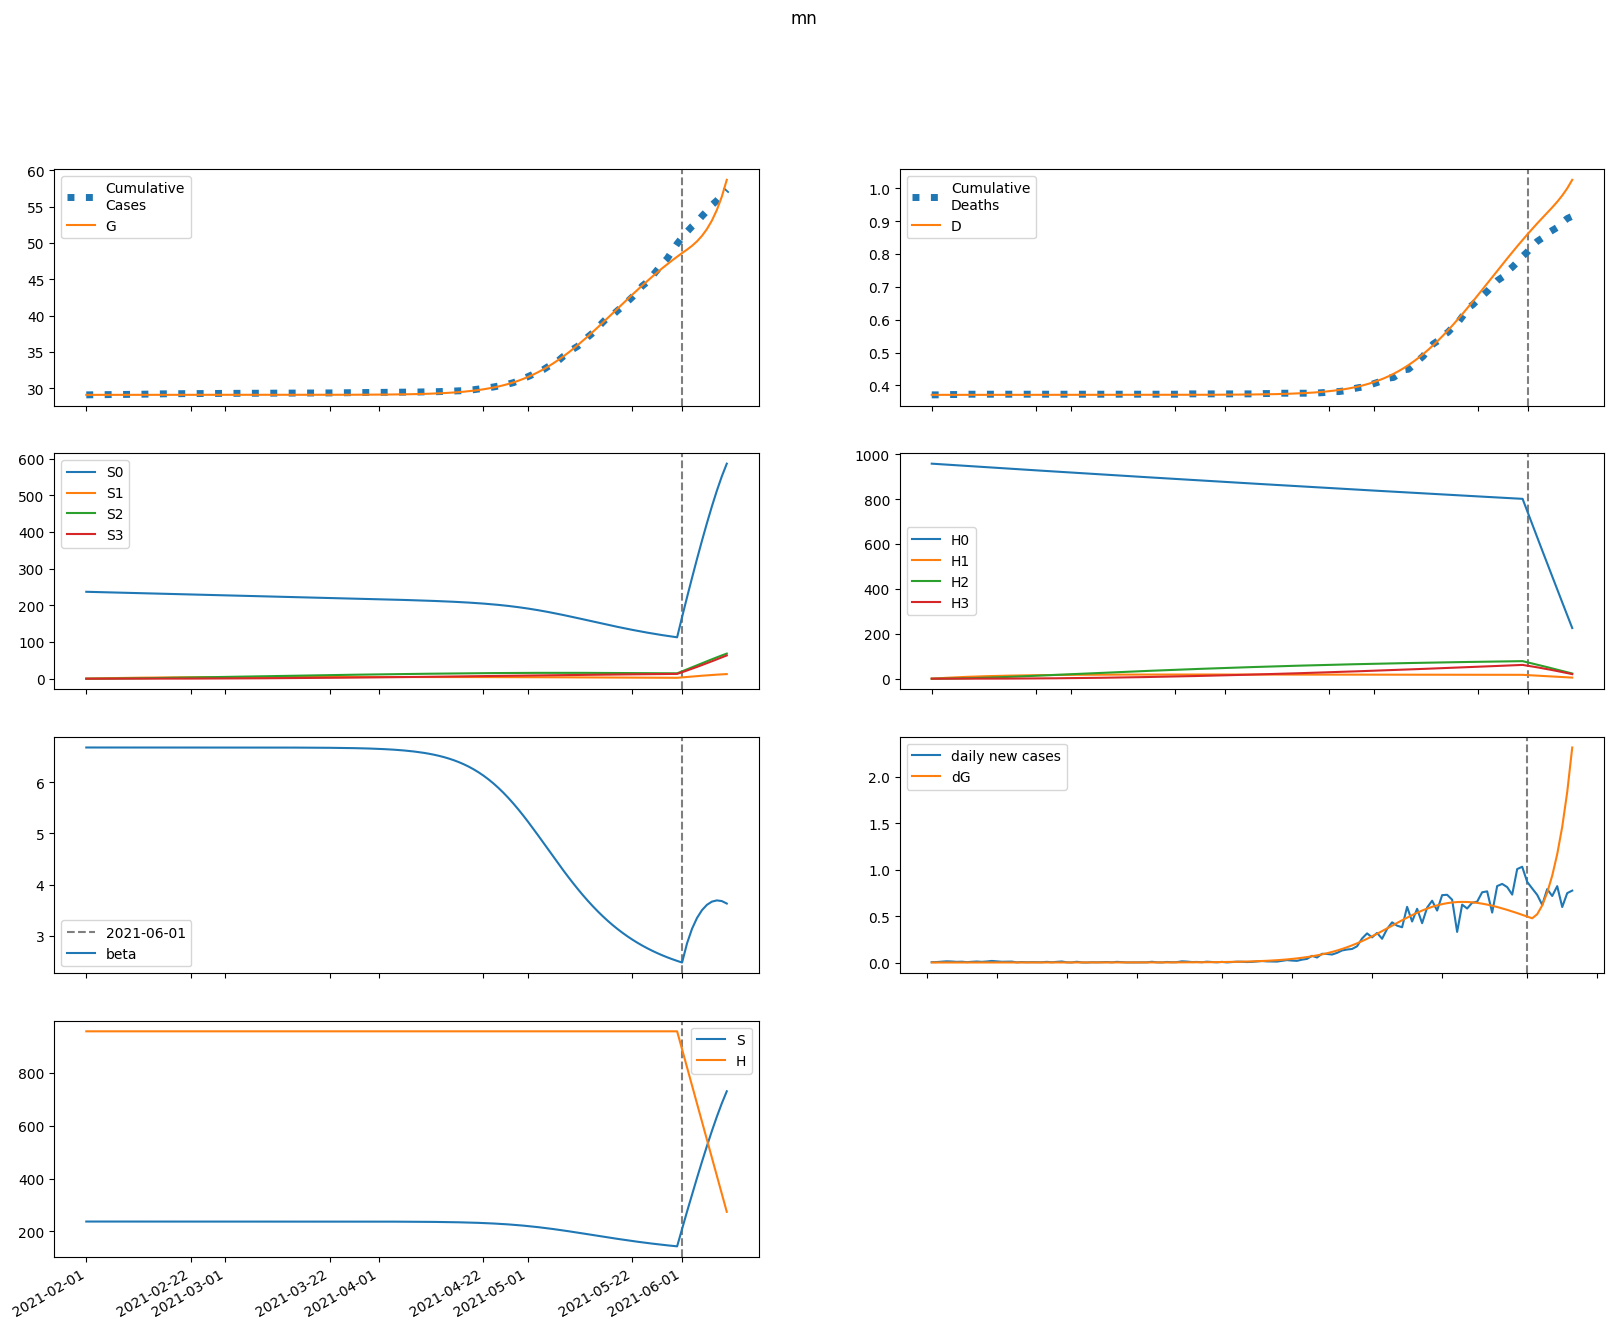

The table this chart was drawn from, first rows:
series, 2021-02-01, 2021-02-02, 2021-02-03, 2021-02-04, 2021-02-05, 2021-02-06, 2021-02-07, 2021-02-08, 2021-02-09, 2021-02-10, 2021-02-11, 2021-02-12, 2021-02-13, 2021-02-14, 2021-02-15, 2021-02-16, 2021-02-17, 2021-02-18, 2021-02-19, 2021-02-20, 2021-02-21, 2021-02-22, 2021-02-23
S, 236982, 236982, 236982, 236982, 236982, 236982, 236982, 236982, 236982, 236982, 236982, 236982, 236982, 236982, 236982, 236981, 236981, 236981, 236981, 236981, 236981, 236981, 236981
E, 0.02541, 0.01994, 0.01902, 0.02034, 0.02296, 0.02651, 0.03087, 0.03608, 0.04222, 0.04944, 0.0579, 0.06782, 0.07944, 0.09304, 0.109, 0.1276, 0.1494, 0.1749, 0.2048, 0.2397, 0.2805, 0.3283, 0.3842
I, 0.0, 0.001241, 0.001899, 0.002345, 0.002742, 0.003166, 0.003655, 0.004233, 0.004918, 0.005728, 0.006685, 0.007812, 0.009137, 0.01069, 0.01252, 0.01465, 0.01716, 0.02009, 0.02352, 0.02754, 0.03224, 0.03774, 0.04417
A, 0.0, 0.004224, 0.006902, 0.009021, 0.01104, 0.01319, 0.01561, 0.01838, 0.02161, 0.02536, 0.02976, 0.03489, 0.0409, 0.04793, 0.05617, 0.0658, 0.07708, 0.09029, 0.1057, 0.1238, 0.145, 0.1697, 0.1987
IH, 0.0, 0.0, 7.1028421111997e-05, 0.0001419, 0.0002005, 0.0002506, 0.0002983, 0.0003485, 0.0004051, 0.0004707, 0.0005478, 0.0006385, 0.0007455, 0.0008712, 0.001019, 0.001192, 0.001396, 0.001634, 0.001913, 0.00224, 0.002623, 0.00307, 0.003594
IN, 0.0, 0.0, 0.0002445, 0.0005974, 0.001007, 0.00146, 0.001956, 0.002505, 0.003121, 0.003817, 0.004613, 0.005527, 0.006584, 0.00781, 0.009234, 0.01089, 0.01283, 0.01509, 0.01773, 0.02082, 0.02443, 0.02865, 0.03358
D, 371.0, 371.0, 371.0, 371, 371, 371, 371, 371, 371, 371, 371, 371, 371, 371, 371, 371, 371, 371, 371, 371, 371, 371, 371
R, 0.0, 0.0, 0.0006374, 0.001733, 0.003212, 0.005059, 0.007293, 0.009957, 0.01311, 0.01683, 0.02121, 0.02636, 0.0324, 0.03949, 0.04781, 0.05756, 0.069, 0.08239, 0.09809, 0.1165, 0.138, 0.1632, 0.1928
G, 29068, 29068, 29068, 29068, 29068, 29068, 29068, 29068, 29068, 29068, 29068, 29068, 29068, 29068, 29068, 29068, 29068, 29068, 29068, 29068, 29068, 29068, 29068
H, 958142, 958142, 958142, 958142, 958142, 958142, 958142, 958142, 958142, 958142, 958142, 958142, 958142, 958142, 958142, 958142, 958142, 958142, 958142, 958142, 958142, 958142, 958142
S0, 236982, 236626, 236271, 235917, 235563, 235210, 234857, 234505, 234153, 233802, 233451, 233101, 232751, 232402, 232053, 231705, 231357, 231010, 230664, 230318, 229972, 229627, 229282
E0, 0.02541, 0.01994, 0.01901, 0.02032, 0.02292, 0.02642, 0.03073, 0.03588, 0.04194, 0.04905, 0.05738, 0.06714, 0.07855, 0.09191, 0.1075, 0.1258, 0.1472, 0.1721, 0.2014, 0.2355, 0.2754, 0.322, 0.3765
I0, 0.0, 0.001241, 0.001899, 0.002344, 0.002741, 0.003163, 0.003648, 0.004221, 0.004899, 0.005701, 0.006646, 0.007757, 0.009063, 0.01059, 0.01239, 0.01449, 0.01695, 0.01982, 0.02319, 0.02712, 0.03172, 0.0371, 0.04339
A0, 0.0, 0.004224, 0.006902, 0.009021, 0.01104, 0.01318, 0.01559, 0.01834, 0.02154, 0.02526, 0.0296, 0.03467, 0.0406, 0.04753, 0.05564, 0.06512, 0.0762, 0.08917, 0.1043, 0.1221, 0.1428, 0.167, 0.1953
IH0, 0.0, 0.0, 7.1028421111997e-05, 0.0001419, 0.0002005, 0.0002505, 0.000298, 0.0003481, 0.0004042, 0.0004692, 0.0005455, 0.0006352, 0.0007408, 0.0008648, 0.00101, 0.001181, 0.001381, 0.001615, 0.001889, 0.002209, 0.002584, 0.003023, 0.003536
IN0, 0.0, 0.0, 0.0002445, 0.0005974, 0.001007, 0.001459, 0.001955, 0.002503, 0.003117, 0.00381, 0.004601, 0.005508, 0.006556, 0.007769, 0.009178, 0.01082, 0.01273, 0.01496, 0.01755, 0.02059, 0.02414, 0.02828, 0.03312
D0, 371.0, 371.0, 371.0, 371, 371, 371, 371, 371, 371, 371, 371, 371, 371, 371, 371, 371, 371, 371, 371, 371, 371, 371, 371
R0, 0.0, 0.0, 0.0006374, 0.001733, 0.003212, 0.005058, 0.007291, 0.009951, 0.0131, 0.01681, 0.02117, 0.02629, 0.0323, 0.03934, 0.04759, 0.05725, 0.06857, 0.08182, 0.09733, 0.1155, 0.1367, 0.1616, 0.1906
G0, 29068, 29068, 29068, 29068, 29068, 29068, 29068, 29068, 29068, 29068, 29068, 29068, 29068, 29068, 29068, 29068, 29068, 29068, 29068, 29068, 29068, 29068, 29068
H0, 958142, 956705, 955270, 953837, 952406, 950978, 949551, 948127, 946705, 945285, 943867, 942451, 941037, 939626, 938216, 936809, 935404, 934001, 932600, 931201, 929804, 928409, 927017
S1, 0.0, 355.5, 685, 990.5, 1274, 1536, 1779, 2004, 2213, 2406, 2585, 2750, 2904, 3045, 3176, 3298, 3410, 3513, 3609, 3697, 3778, 3853, 3923
E1, 0.0, 0.0, 5.045063754825478e-06, 1.9618198305168084e-05, 4.464021145245252e-05, 8.063688786281832e-05, 0.0001286, 0.0001899, 0.0002668, 0.0003619, 0.0004784, 0.0006202, 0.0007918, 0.0009989, 0.001248, 0.001546, 0.001903, 0.002328, 0.002835, 0.003437, 0.004151, 0.004997, 0.005999
I1, 0.0, 0.0, 0.0, 2.463446348916738e-07, 1.1416237246410691e-06, 3.030995069600178e-06, 6.1975030880214856e-06, 1.0898598658160992e-05, 1.7400434503821557e-05, 2.6003279438748533e-05, 3.706028631289421e-05, 5.099280567326726e-05, 6.830466481777935e-05, 8.959701777256902e-05, 0.0001156, 0.0001471, 0.0001852, 0.000231, 0.0002859, 0.0003516, 0.00043, 0.0005233, 0.0006342
A1, 0.0, 0.0, 0.0, 8.386408836287231e-07, 3.9732206104325394e-06, 1.0794192892843539e-05, 2.256958947911064e-05, 4.0534038791531234e-05, 6.598839946015462e-05, 0.0001004, 0.0001454, 0.000203, 0.0002754, 0.0003655, 0.0004764, 0.0006119, 0.0007766, 0.0009757, 0.001215, 0.001503, 0.001848, 0.002259, 0.002749
IH1, 0.0, 0.0, 0.0, 0.0, 1.4103415477833802e-08, 7.194482675351785e-08, 2.0712352859736602e-07, 4.515342196598431e-07, 8.348103371847889e-07, 1.3860275421435089e-06, 2.1359541970255687e-06, 3.1191767726052276e-06, 4.375969088626118e-06, 5.953982698063913e-06, 7.909886434845389e-06, 1.0311076128754698e-05, 1.3237555670916988e-05, 1.6784074217080046e-05, 2.106259523552207e-05, 2.620517091376249e-05, 3.2367298727209876e-05, 3.973184451216746e-05, 4.85136273848379e-05
IN1, 0.0, 0.0, 0.0, 0.0, 4.85514542983755e-08, 2.6930888289079e-07, 8.431483249240375e-07, 1.9909256211823335e-06, 3.964938861569696e-06, 7.047896025898454e-06, 1.1556981661453166e-05, 1.7851267147426084e-05, 2.6341491591222614e-05, 3.750180230565521e-05, 5.188339616319306e-05, 7.01302190082349e-05, 9.299702037638755e-05, 0.0001214, 0.0001563, 0.000199, 0.0002509, 0.0003137, 0.0003894
D1, 0.0, 0.0, 0.0, 0.0, 0.0, 1.0002648186153429e-09, 6.10285001835116e-09, 2.0792793676965933e-08, 5.281722031578496e-08, 1.1202496412896034e-07, 2.103270094893221e-07, 3.618165434122508e-07, 5.830397494918586e-07, 8.933991750920219e-07, 1.315676986653206e-06, 1.8766745076050468e-06, 2.607973015393314e-06, 3.546827950418885e-06, 4.737214703100204e-06, 6.23104951467053e-06, 8.089614241210424e-06, 1.0385219177569709e-05, 1.3203144119700137e-05
R1, 0.0, 0.0, 0.0, 0.0, 1.265531272880981e-07, 7.368821308012091e-07, 2.422531717601475e-06, 5.997726780496082e-06, 1.24970374448425e-05, 2.318707584530069e-05, 3.95915745875747e-05, 6.352853730286693e-05, 9.71587621635505e-05, 0.000143, 0.0002042, 0.0002843, 0.0003875, 0.000519, 0.0006846, 0.0008914, 0.001148, 0.001463, 0.00185
G1, 0.0, 0.0, 0.0, 2.463446348916738e-07, 1.2042785944172786e-06, 3.3840085495091825e-06, 7.321414628940181e-06, 1.3598772450897721e-05, 2.287253909168406e-05, 3.590098054250759e-05, 5.3571616683252064e-05, 7.692998537793063e-05, 0.0001072, 0.0001459, 0.0001947, 0.0002556, 0.0003311, 0.000424, 0.0005377, 0.0006761, 0.0008439, 0.001047, 0.001291
H1, 0.0, 1437, 2770, 4005, 5149, 6210, 7193, 8104, 8947, 9728, 10451, 11120, 11740, 12313, 12843, 13333, 13786, 14204, 14590, 14947, 15276, 15580, 15860
S2, 0.0, 0.0, 25.39, 74.02, 143.9, 233.1, 340.1, 463.1, 600.8, 751.7, 914.6, 1088, 1272, 1464, 1664, 1871, 2085, 2303, 2527, 2754, 2986, 3220, 3457
E2, 0.0, 0.0, 0.0, 2.0313362334045188e-07, 9.242505133529482e-07, 2.528439756330404e-06, 5.4518641405229245e-06, 1.0234802599373423e-05, 1.7555451469830888e-05, 2.8265962958385558e-05, 4.343375167495141e-05, 6.439063541187032e-05, 9.279200533424448e-05, 0.0001307, 0.0001806, 0.0002457, 0.0003297, 0.0004374, 0.0005744, 0.0007478, 0.000966, 0.001239, 0.00158
I2, 0.0, 0.0, 0.0, 0.0, 9.918780159747941e-09, 5.252613954885529e-08, 1.6262752411175749e-07, 3.874733477486954e-07, 7.886776317098325e-07, 1.4452991369482167e-06, 2.457898563244955e-06, 3.953580797633453e-06, 6.092154213520943e-06, 9.073612636327371e-06, 1.3147199585087447e-05, 1.862236643609858e-05, 2.5881994801505496e-05, 3.5398322778611885e-05, 4.775209728443966e-05, 6.365557264872144e-05, 8.398009148385824e-05, 0.0001098, 0.0001424
A2, 0.0, 0.0, 0.0, 0.0, 3.376689961747249e-08, 1.823095362104653e-07, 5.751010534948734e-07, 1.3945800901117733e-06, 2.885465371853371e-06, 5.36828349002618e-06, 9.256845976031819e-06, 1.5079955423772584e-05, 2.3508004771847176e-05, 3.538539854370054e-05, 5.1769946531721124e-05, 7.398060873416772e-05, 0.0001037, 0.0001428, 0.000194, 0.0002602, 0.0003452, 0.0004537, 0.0005913
IH2, 0.0, 0.0, 0.0, 0.0, 0.0, 5.678576182011587e-10, 3.2723390176585206e-09, 1.0838664293076517e-08, 2.7244577968748995e-08, 5.787505553064401e-08, 1.0977094539932468e-07, 1.9197735741539308e-07, 3.159950257471443e-07, 4.963437107683999e-07, 7.512536445278206e-07, 1.103507356480921e-06, 1.5814601522321786e-06, 2.2202736476363174e-06, 3.0634035940863265e-06, 4.164391148461756e-06, 5.589016046798998e-06, 7.4178811185004026e-06, 9.749510531471867e-06
IN2, 0.0, 0.0, 0.0, 0.0, 0.0, 1.9548678291021e-09, 1.2136300745139142e-08, 4.3127702127276407e-08, 1.1572542041640538e-07, 2.610520000632501e-07, 5.230920319997361e-07, 9.618060479997484e-07, 1.6569660911050561e-06, 2.7128700597210946e-06, 4.264118720308052e-06, 6.482674380867123e-06, 9.586462503712221e-06, 1.3849827685938927e-05, 1.9616214874448658e-05, 2.7313517198470982e-05, 3.747261546343534e-05, 5.07497335324389e-05, 6.795335128284265e-05
D2, 0.0, 0.0, 0.0, 0.0, 0.0, 0.0, 4.027449934819372e-11, 2.7236052128313386e-10, 1.041077474292588e-09, 2.9733606778182626e-09, 7.078067230191924e-09, 1.4863416457239926e-08, 2.8479139322043125e-08, 5.0890640111273626e-08, 8.609311660378885e-08, 1.3937472003231908e-07, 2.1763942034593572e-07, 3.298022474856549e-07, 4.872720193235386e-07, 7.04539591508471e-07, 9.998931506024582e-07, 1.3962862180176647e-06, 1.9223889569725427e-06
R2, 0.0, 0.0, 0.0, 0.0, 0.0, 5.095514455393847e-09, 3.303972459311908e-08, 1.223965859888245e-07, 3.4161936422548873e-07, 7.997452888830235e-07, 1.659387727644615e-06, 3.152702173227721e-06, 5.601060818915709e-06, 9.439284756724021e-06, 1.5245440906022938e-05, 2.377740785600755e-05, 3.601765232827633e-05, 5.3227941376754486e-05, 7.701605273257195e-05, 0.0001094, 0.000153, 0.0002109, 0.0002873
G2, 0.0, 0.0, 0.0, 0.0, 9.918780159747941e-09, 5.504886499615855e-08, 1.785096573445305e-07, 4.4471788511797473e-07, 9.444714723981058e-07, 1.8016838869206236e-06, 3.1818782042243385e-06, 5.30269812213074e-06, 8.446818462692977e-06, 1.297774488618303e-05, 1.935909883128484e-05, 2.8178101760916934e-05, 4.017411070344371e-05, 5.6273220621589494e-05, 7.76301435213956e-05, 0.0001057, 0.0001422, 0.0001894, 0.0002499
H2, 0.0, 0.0, 102.7, 299.3, 581.8, 942.6, 1375, 1872, 2429, 3039, 3698, 4400, 5142, 5920, 6729, 7566, 8428, 9312, 10216, 11137, 12072, 13019, 13977
S3, 0.0, 0.0, 0.0, 0.3023, 1.183, 2.896, 5.672, 9.721, 15.23, 22.39, 31.33, 42.22, 55.18, 70.32, 87.75, 107.6, 129.8, 154.7, 182.1, 212.2, 244.9, 280.5, 318.8
E3, 0.0, 0.0, 0.0, 0.0, 1.7847139515513468e-09, 9.874609025763343e-09, 3.236406417243095e-08, 8.21607072593703e-08, 1.7869543719711044e-07, 3.501662230740458e-07, 6.364310370367439e-07, 1.0927130134838293e-06, 1.7943251284458705e-06, 2.8426700431858392e-06, 4.372828544186647e-06, 6.5631206612045044e-06, 9.64710993579377e-06, 1.3928626559306841e-05, 1.9800512918586846e-05, 2.776794998879874e-05, 3.847741044465731e-05, 5.2752510870569066e-05, 7.163830887467378e-05
I3, 0.0, 0.0, 0.0, 0.0, 0.0, 8.714552048236737e-11, 5.471468302195807e-10, 1.988286313920224e-09, 5.494401420541123e-09, 1.2822456597109769e-08, 2.6659427237127795e-08, 5.0955106778883247e-08, 9.135118686318035e-08, 1.5573190661940784e-07, 2.5492761619318217e-07, 4.036099318973373e-07, 6.214260774940931e-07, 9.344308736352207e-07, 1.3768880800497495e-06, 1.993528910805485e-06, 2.8423751235066364e-06, 3.998257835825001e-06, 5.557191994303874e-06
A3, 0.0, 0.0, 0.0, 0.0, 0.0, 2.966729774072612e-10, 1.893360372936412e-09, 6.987525259970012e-09, 1.9590662538365533e-08, 4.6338919996524964e-08, 9.755438121297636e-08, 1.886270902571403e-07, 3.418044337732686e-07, 5.884958839686166e-07, 9.722273037145534e-07, 1.5524108654770401e-06, 2.4091354240423e-06, 3.649229478732922e-06, 5.413906514629013e-06, 7.888372713400942e-06, 1.1313862381150818e-05, 1.6002670073672872e-05, 2.2356874046691375e-05
IH3, 0.0, 0.0, 0.0, 0.0, 0.0, 0.0, 4.989146538285105e-12, 3.3654398023501165e-11, 1.2954681079045898e-10, 3.7505435823482774e-10, 9.092380972203249e-10, 1.9508680971507728e-09, 3.828234210722089e-09, 7.017632264099063e-09, 1.2192861416947062e-08, 2.028861797194881e-08, 3.258134731037328e-08, 5.07919420061593e-08, 7.721568224548158e-08, 1.1488604357589689e-07, 1.6778049351738106e-07, 2.410782184071221e-07, 3.414819315287904e-07
IN3, 0.0, 0.0, 0.0, 0.0, 0.0, 0.0, 1.7175294915062142e-11, 1.2351035350368867e-10, 5.045846011420459e-10, 1.543372605004486e-09, 3.935660867228478e-09, 8.846008264529307e-09, 1.811567098681506e-08, 3.453692560082979e-08, 6.221194821226608e-08, 1.0701899880955255e-07, 1.7721429491551127e-07, 2.84204858787362e-07, 4.435360614488907e-07, 6.761478984327935e-07, 1.0099666189018524e-06, 1.4819136758695989e-06, 2.140432651702634e-06
D3, 0.0, 0.0, 0.0, 0.0, 0.0, 0.0, 0.0, 3.538481699703583e-13, 2.740738805610657e-12, 1.1928663347802294e-11, 3.852886385953501e-11, 1.030152914077886e-10, 2.413778551715768e-10, 5.128899583513613e-10, 1.010605612746617e-09, 1.8753670836678306e-09, 3.314308651230896e-09, 5.625094680960741e-09, 9.227441413052856e-09, 1.4703854592323356e-08, 2.2851984931353072e-08, 3.475157940753685e-08, 5.1849711472504414e-08
R3, 0.0, 0.0, 0.0, 0.0, 0.0, 0.0, 4.476873690000281e-11, 3.3428804788803356e-10, 1.4150678520102916e-09, 4.475303750264142e-09, 1.1776138635150968e-08, 2.726140170343318e-08, 5.740017110353692e-08, 1.1233130274818039e-07, 2.0739750528244459e-07, 3.651794584781203e-07, 6.18168851032628e-07, 1.0122542506514087e-06, 1.6112368780327714e-06, 2.5026464184489275e-06, 3.8051921291054884e-06, 5.67826429686505e-06, 8.333998717680049e-06
G3, 0.0, 0.0, 0.0, 0.0, 0.0, 8.714552048236737e-11, 5.69311271672928e-10, 2.149611136970468e-09, 6.161423557158887e-09, 1.4886915319483105e-08, 3.198512746636929e-08, 6.306131977466044e-08, 1.1641723387794343e-07, 2.040320570248601e-07, 3.4283635126917306e-07, 5.56356517417958e-07, 8.768261173289612e-07, 1.347883350772221e-06, 2.0280020947649043e-06, 2.9948382662467214e-06, 4.350715185569719e-06, 6.229522686961557e-06, 8.805366850992132e-06
H3, 0.0, 0.0, 0.0, 1.222, 4.785, 11.71, 22.93, 39.3, 61.59, 90.51, 126.7, 170.7, 223.1, 284.3, 354.8, 434.9, 525, 625.3, 736.1, 857.8, 990.3, 1134, 1289
beta, 6.676, 6.676, 6.676, 6.676, 6.676, 6.676, 6.676, 6.676, 6.676, 6.676, 6.676, 6.676, 6.676, 6.676, 6.676, 6.676, 6.676, 6.676, 6.676, 6.676, 6.676, 6.676, 6.676
